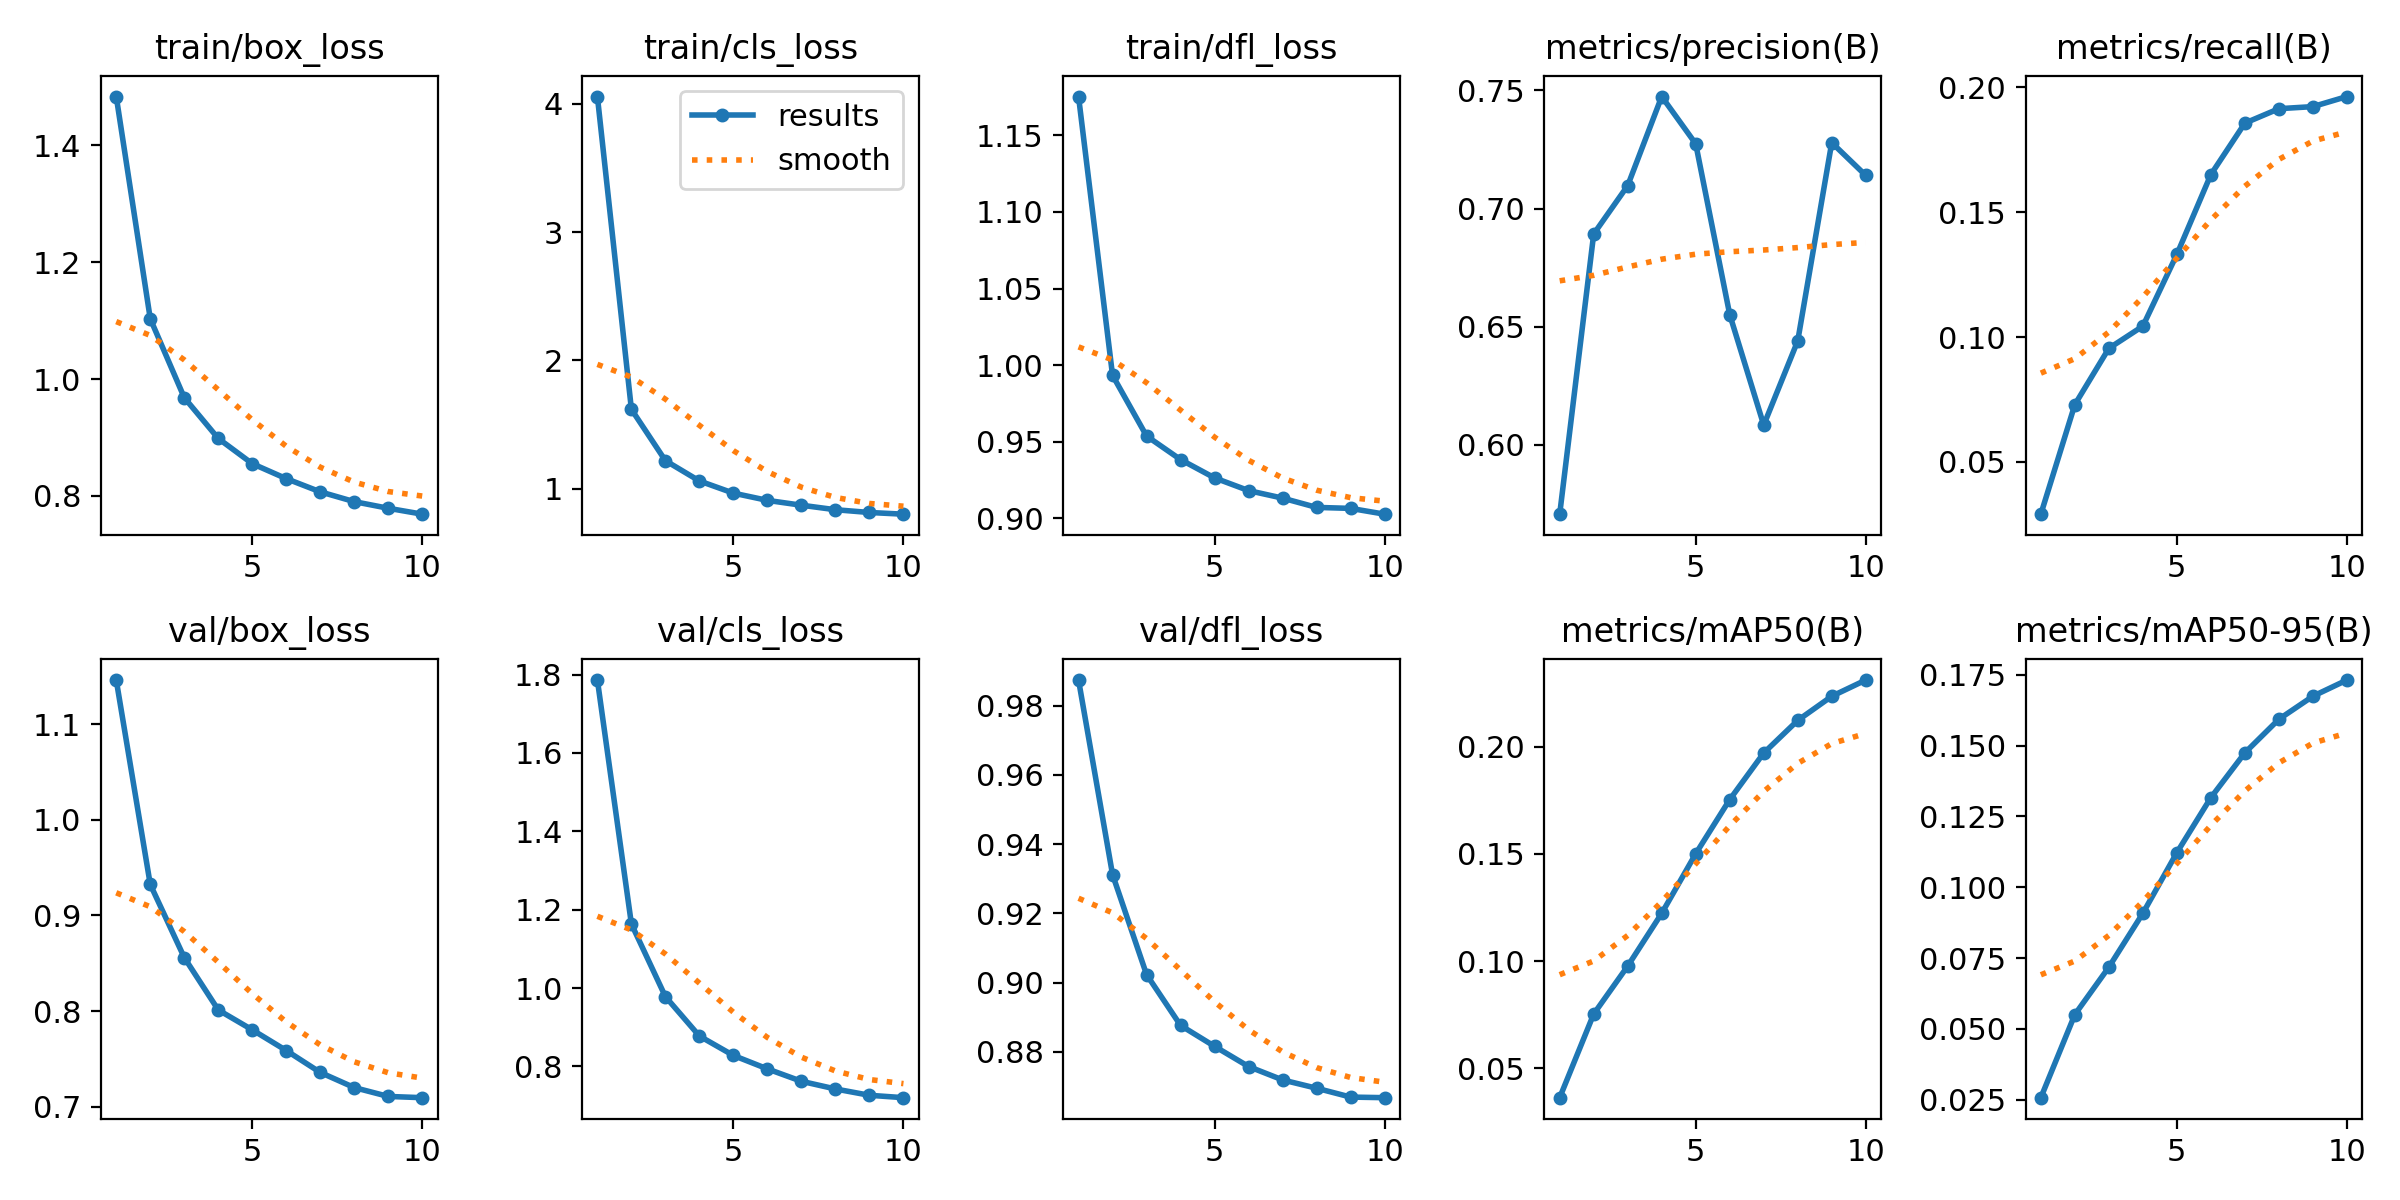

Data behind this chart, as committed beside it:
epoch, time, train/box_loss, train/cls_loss, train/dfl_loss, metrics/precision(B), metrics/recall(B), metrics/mAP50(B), metrics/mAP50-95(B), val/box_loss, val/cls_loss, val/dfl_loss, lr/pg0, lr/pg1, lr/pg2
1, 3784, 1.484, 4.057, 1.175, 0.5707, 0.02911, 0.03631, 0.02576, 1.146, 1.786, 0.9874, 1.63098e-05, 1.63098e-05, 1.63098e-05
2, 7570, 1.103, 1.618, 0.9933, 0.6892, 0.07297, 0.07533, 0.0551, 0.9325, 1.163, 0.9312, 2.94115e-05, 2.94115e-05, 2.94115e-05
3, 11318, 0.9683, 1.218, 0.9537, 0.7097, 0.09547, 0.09769, 0.07182, 0.856, 0.978, 0.9023, 3.92791e-05, 3.92791e-05, 3.92791e-05
4, 15049, 0.8985, 1.06, 0.9383, 0.7474, 0.1044, 0.1223, 0.09084, 0.8012, 0.8774, 0.8876, 3.4447e-05, 3.4447e-05, 3.4447e-05
5, 18768, 0.8553, 0.965, 0.9264, 0.7274, 0.1331, 0.1501, 0.1122, 0.7804, 0.8278, 0.8816, 2.9596e-05, 2.9596e-05, 2.9596e-05
6, 22478, 0.8297, 0.9084, 0.9181, 0.6551, 0.165, 0.1754, 0.1317, 0.7588, 0.7935, 0.8757, 2.4745e-05, 2.4745e-05, 2.4745e-05
7, 26188, 0.8071, 0.8708, 0.9132, 0.6084, 0.1856, 0.1971, 0.1475, 0.7359, 0.7619, 0.8719, 1.9894e-05, 1.9894e-05, 1.9894e-05
8, 29882, 0.7903, 0.8356, 0.9071, 0.644, 0.1914, 0.2123, 0.1593, 0.72, 0.7423, 0.8695, 1.5043e-05, 1.5043e-05, 1.5043e-05
9, 33596, 0.779, 0.8141, 0.9065, 0.7279, 0.1922, 0.2235, 0.1674, 0.7108, 0.7262, 0.8669, 1.0192e-05, 1.0192e-05, 1.0192e-05
10, 37310, 0.7689, 0.8009, 0.9027, 0.714, 0.1962, 0.2311, 0.1731, 0.7095, 0.7201, 0.8667, 5.341e-06, 5.341e-06, 5.341e-06
